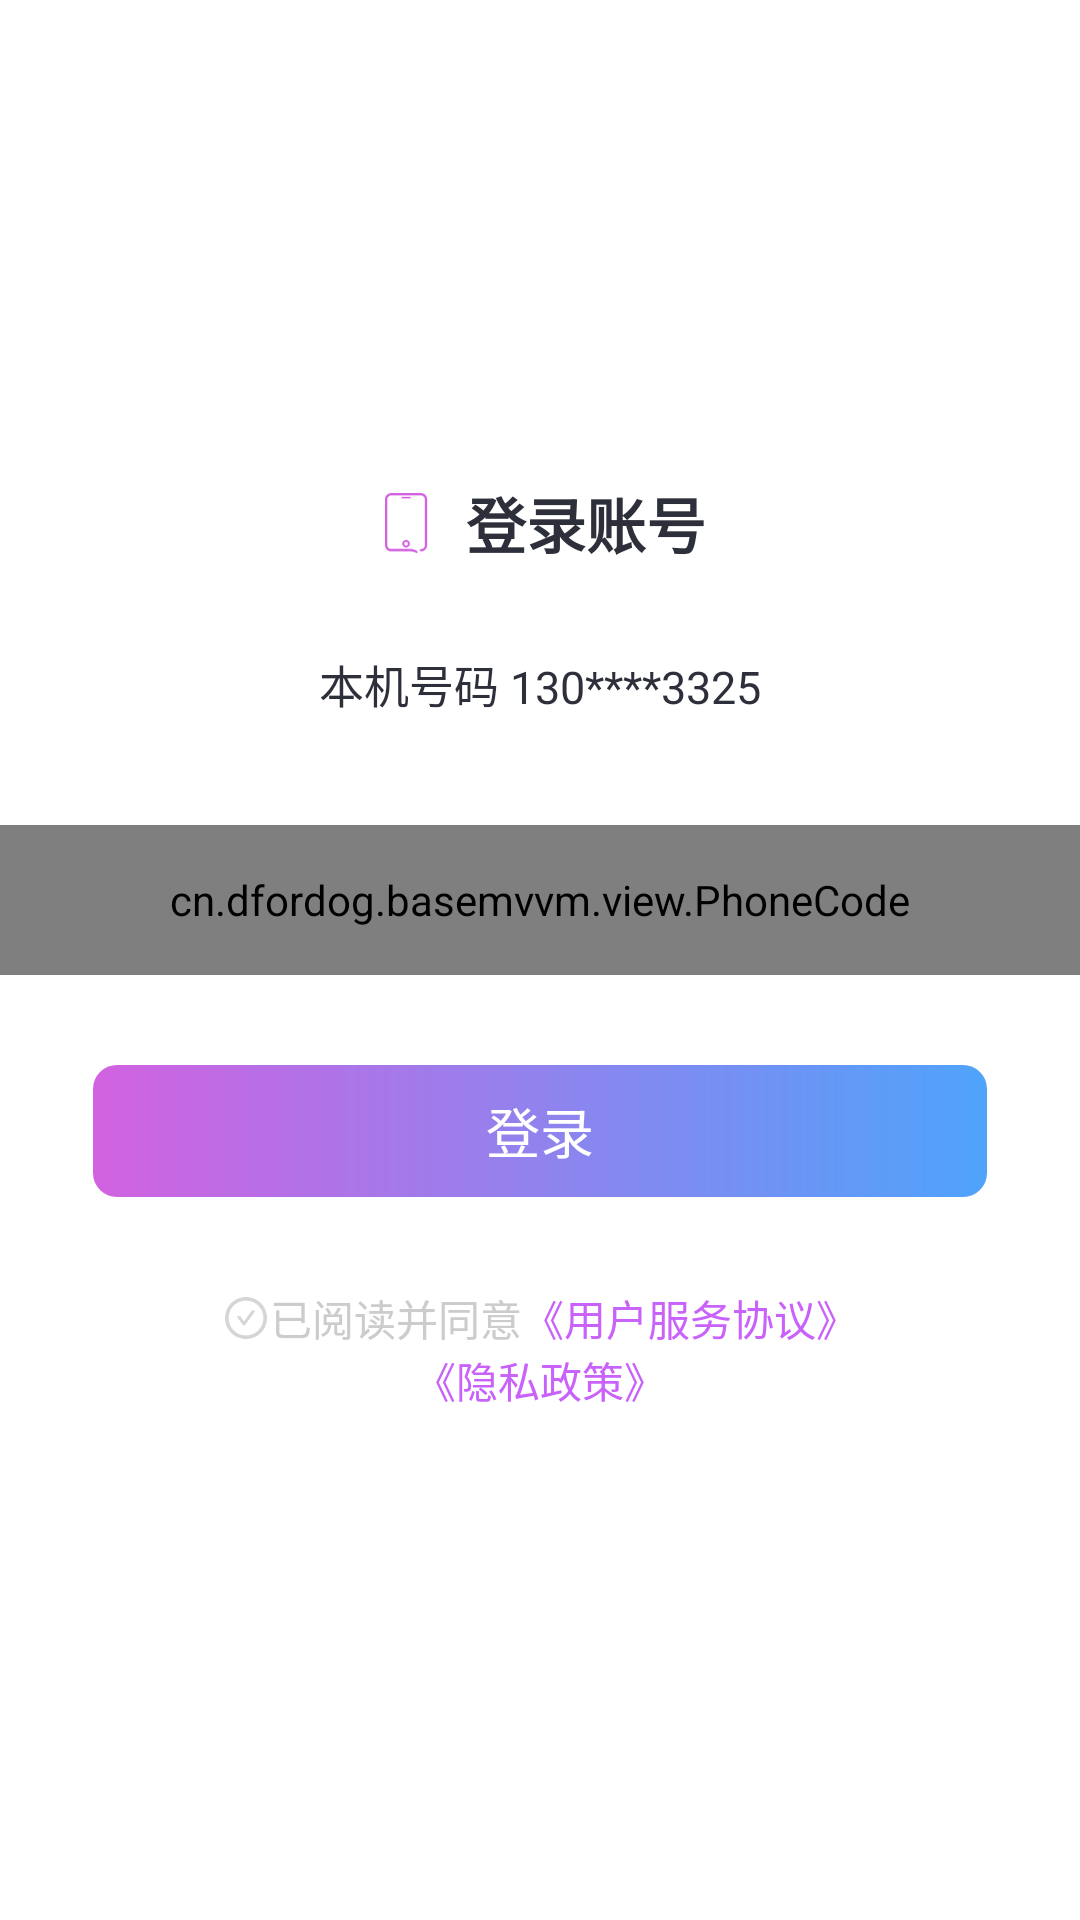

Write the Android layout XML for this screen, with the resource values it uses.
<!-- AndroidManifest.xml: application theme Theme.BaseMVVM -->
<!-- res/layout/activity_code.xml -->
<?xml version="1.0" encoding="utf-8"?>
<LinearLayout xmlns:android="http://schemas.android.com/apk/res/android"
    xmlns:app="http://schemas.android.com/apk/res-auto"
    xmlns:tools="http://schemas.android.com/tools"
    android:layout_width="match_parent"
    android:layout_height="match_parent"
    android:orientation="vertical"
    android:background="@color/white"
    >


    <LinearLayout
        android:id="@+id/codeBackLL"
        android:layout_width="match_parent"
        android:layout_height="wrap_content"
        android:layout_marginTop="6dp"
        >

        <ImageView
            android:layout_width="30dp"
            android:layout_height="28.66dp"
            android:src="@mipmap/icon_code_back"
            android:layout_marginStart="31dp"
            android:layout_marginEnd="31dp"
            />
    </LinearLayout>

    <LinearLayout
        android:layout_width="match_parent"
        android:layout_height="wrap_content"
        android:layout_marginTop="125dp"
        android:gravity="center_horizontal"
        android:orientation="horizontal">

        <ImageView
            android:layout_width="wrap_content"
            android:layout_height="wrap_content"
            android:layout_gravity="center_vertical"
            android:src="@mipmap/dl_sj" />

        <TextView
            android:layout_width="wrap_content"
            android:layout_height="wrap_content"
            android:layout_marginLeft="9dp"
            android:text="登录账号"
            android:textColor="#ff2d2f3a"
            android:textSize="20sp"
            android:textStyle="bold" />
    </LinearLayout>

    <LinearLayout
        android:layout_width="match_parent"
        android:layout_height="wrap_content"
        android:layout_marginTop="28dp"
        android:gravity="center_horizontal"
        android:orientation="vertical">

        <TextView
            android:layout_width="wrap_content"
            android:layout_height="wrap_content"
            android:text="本机号码 130****3325"
            android:textColor="#ff2d2f3a"
            android:textSize="15sp" />

    </LinearLayout>

    <LinearLayout
        android:layout_width="match_parent"
        android:layout_height="wrap_content"
        android:layout_marginTop="36dp"
        android:orientation="horizontal">

        

        <cn.dfordog.basemvvm.view.PhoneCode
            android:id="@+id/codeCodeTv"
            android:layout_width="match_parent"
            android:layout_height="50dp"
            />

    </LinearLayout>


    <TextView
        android:id="@+id/codeLoginTv"
        android:layout_width="match_parent"
        android:layout_height="44dp"
        android:layout_marginStart="31dp"
        android:layout_marginTop="30dp"
        android:layout_marginEnd="31dp"
        android:background="@drawable/shape_login"
        android:gravity="center"
        android:text="登录"
        android:textColor="#ffffffff"
        android:textSize="18sp" />

    <LinearLayout
        android:layout_width="match_parent"
        android:layout_height="wrap_content"
        android:layout_marginStart="31dp"
        android:layout_marginTop="30dp"
        android:layout_marginEnd="31dp"
        android:gravity="center"
        android:orientation="horizontal">

        <ImageView
            android:id="@+id/im"
            android:layout_width="wrap_content"
            android:layout_height="wrap_content"
            android:background="@drawable/item_is_read_agreement"
            />

        <TextView
            android:layout_width="wrap_content"
            android:layout_height="wrap_content"
            android:gravity="center"
            android:text="已阅读并同意"
            android:textColor="#CCCCCC"
            android:textSize="14sp" />

        <TextView
            android:layout_width="wrap_content"
            android:layout_height="wrap_content"
            android:gravity="center"
            android:text="《用户服务协议》"
            android:textColor="#C962FA"
            android:textSize="14sp" />
    </LinearLayout>

    <TextView
        android:layout_width="wrap_content"
        android:layout_height="wrap_content"
        android:layout_gravity="center"
        android:gravity="center"
        android:text="《隐私政策》"
        android:textColor="#C962FA"
        android:textSize="14sp" />

</LinearLayout>
<!-- resources referenced by this layout -->
<resources>
  <color name="white">#FFFFFFFF</color>
  <!-- drawable item_is_read_agreement (drawable) -->
  <?xml version="1.0" encoding="utf-8"?>
  <selector xmlns:android="http://schemas.android.com/apk/res/android">
      <item android:drawable="@mipmap/check_circle" android:state_selected="false"/>
      <item android:drawable="@mipmap/check_circle_fill" android:state_selected="true"/>
  </selector>
  <!-- drawable shape_code (drawable) -->
  <?xml version="1.0"?>
  <shape xmlns:android="http://schemas.android.com/apk/res/android"
      android:shape="rectangle">
  
  
  
      <stroke
          android:width="1dp"
          android:color="#D262E0"
          android:dashWidth="0dp"
          android:dashGap="0dp" />
  
      <corners android:radius="10dp" />
  
  </shape>
  <!-- drawable shape_login (drawable) -->
  <?xml version="1.0" encoding="utf-8"?>
  <shape xmlns:android="http://schemas.android.com/apk/res/android">
  
      <gradient
          android:angle="0"
          android:endColor="#4FA3FB"
          android:startColor="#D262E0"
          />
      <corners android:radius="8dp"/>
  </shape>
  <!-- mipmap dl_sj: png bitmap (mipmap-xxhdpi, 1413 bytes) -->
  <!-- mipmap icon_code_back: png bitmap (mipmap-night, 1292 bytes) -->
  <style name="Theme.BaseMVVM" parent="Theme.MaterialComponents.Light.NoActionBar">
          
          <item name="colorPrimary">@color/purple_500</item>
          <item name="colorPrimaryVariant">@color/purple_700</item>
          <item name="colorOnPrimary">@color/white</item>
          
          <item name="colorSecondary">@color/teal_200</item>
          <item name="colorSecondaryVariant">@color/teal_700</item>
          <item name="colorOnSecondary">@color/black</item>
          
          <item name="android:statusBarColor" tools:targetApi="l">?attr/colorPrimaryVariant</item>
          
      </style>
  <color name="purple_500">#FF6200EE</color>
  <color name="purple_700">#FF3700B3</color>
  <color name="teal_200">#FF03DAC5</color>
  <color name="teal_700">#FF018786</color>
  <color name="black">#FF000000</color>
</resources>
